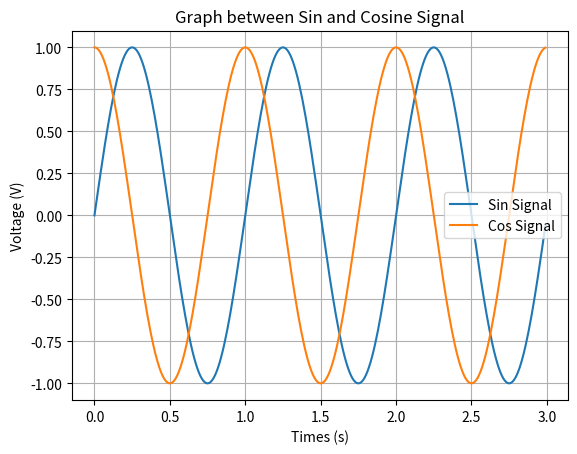

Generate this figure with matplotlib:
# import libraly ที่จำเป็นสำหรับการเขียนโปรแกรม
import numpy as np
import matplotlib.pyplot as plt

# โจทย์ข้อ T1 
t = np.arange(0, 3, 0.01)
sin_signal = np.sin(2 * np.pi * t)

# ทดสอบว่าคุณสมบัติตรีโกณมิติเป็นจริงไหม ? 
cos_signal = np.cos(2 * np.pi * t)
sin_with_phase = np.sin((2 * np.pi * t) + (np.pi/2))
if(cos_signal.all() == sin_with_phase.all()):
    print("True")

fig, ax = plt.subplots()
ax.plot(t, sin_signal, label="Sin Signal")
ax.plot(t, cos_signal, label="Cos Signal")
ax.set(xlabel="Times (s)", ylabel="Voltage (V)", title="Graph between Sin and Cosine Signal")
ax.grid()
ax.legend()
plt.show()
